Run: headless pygame with SDL's dummy video driver; simulated clock (each Clock.tick advances the game by its frame time, no real sleeping); random seed 0; keys injected as events and as key.get_pressed() state; mouse plan: one left click at the window centre at the start of phase 2, then a move to the lower-right quarter at the start of phase 3; restart key RETURN tapped at the start of phases 3 and 4.
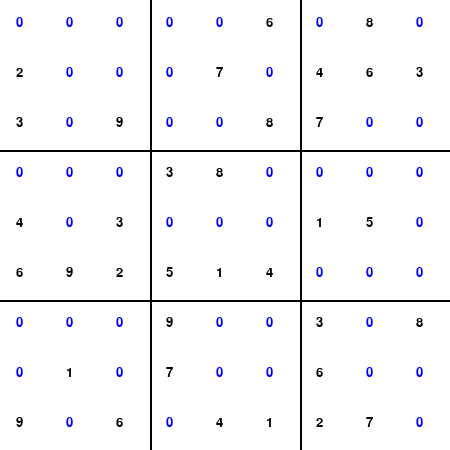
Frame 1 of 4 · flips 1–60 · no input
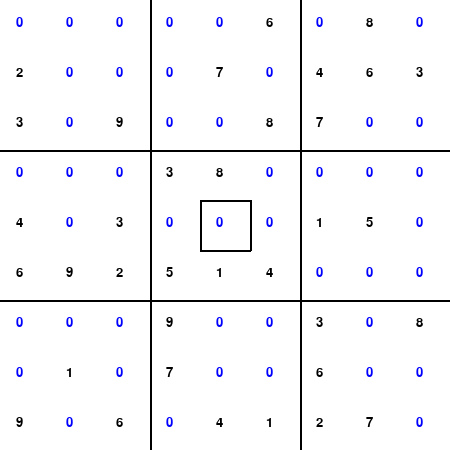
Frame 2 of 4 · flips 61–180 · clicked the window centre · tapped SPACE, RETURN · held RIGHT (→), D
Frame 3 of 4 · flips 181–300 · moved the mouse to the lower-right quarter · tapped RETURN · held DOWN (↓), S · screen unchanged from frame 2, image omitted
Frame 4 of 4 · flips 301–420 · tapped RETURN · held LEFT (←), A, UP (↑), W · screen unchanged from frame 3, image omitted

The pygame program that drew these frames:

import pygame, sys
from random import randint, choice, shuffle
from copy import deepcopy
from time import sleep


pygame.init()

width = 450
cell_size = width // 9

BLACK = (0, 0, 0)
WHITE = (255, 255, 255)
BLUE = (0, 0, 255)
GREEN = (0, 255, 0)
ORANGE = (255, 60, 0)

cell_states_color = {'fixed': BLACK, 'pending': BLUE, 'calculating': ORANGE}

font = pygame.font.SysFont('Verdana', 20)


class Cell:
	def __init__(self, x, y, size=cell_size):
		self.x = x
		self.y = y
		self.size = size

		self.i = x * size
		self.j = y * size
		self.num = 0

		self.selected = False
		self.state = None
		self.define_lines()

	def define_lines(self):
		p1 = (self.i, self.j)
		p2 = (self.i + self.size, self.j)
		p3 = (self.i + self.size, self.j + self.size)
		p4 = (self.i, self.j + self.size)

		self.lines = [p1, p2, p3, p4]

	def set_state(self):
		if self.num == 0:
			self.state = 'pending'
		else:
			self.state = 'fixed'

	def update_val(self, num):
		if self.state != 'fixed':
			self.num = num

	def draw(self, scree):
		if self.selected or self.state == 'calculating':
			pygame.draw.lines(screen, BLACK, True, self.lines, 2)

		color = cell_states_color[self.state]

		surface = font.render(str(self.num), True, color)
		screen.blit(surface, (self.i + self.size//3, self.j+self.size//3))

	def __repr__(self):
		return str(self.num)


def is_possible(grid, x, y, n):
	""" Check if a given number n is possible at positive x and y
	with the current configuration of the grid
	"""
	for i in range(9):
		if grid[i][y].num == n:
			return False

	for j in range(9):
		if grid[x][j].num == n:
			return False

	x0 = (x // 3) * 3
	y0 = (y // 3) * 3
	for i in range(3):
		for j in range(3):
			if grid[x0 + i][y0 + j].num == n:
				return False
	return True


def solve_sudoku(grid, x0=0, draw=None):
	"""Main function for solving the puzzle.
	It finds the first empty spot and solves it using
	backtracking.
	"""
	x, y = get_empty_spot(grid, x0)
	return solve_curr_spot(grid, x, y, draw=draw)


def get_empty_spot(grid, x0):
	"""Fin the next empty spot.
	"""
	for x in range(x0, 9):
		for y in range(9):
			if grid[x][y].num == 0:
				return x, y
	return None, None


def solve_curr_spot(grid, x, y, nums=range(1, 10), draw=None):
	"""Function used to find the correct value
	for the grid at x and y. It iteratively tries different
	values in num.
	Cell states are modified accordingly for visualization purposes.
	"""
	if x == None:
		return True, grid

	cell = grid[x][y]
	for n in nums:
		if is_possible(grid, x, y, n):
			cell.num = n
			cell.state = 'calculating'
			if draw:
				draw()
			solved, grid = solve_sudoku(grid, x, draw=draw)
			if solved:
				cell.state = 'fixed'
				return True, grid
			cell.num = 0
			cell.state = 'pending'
	return False, grid


def initialize_full_grid():
	"""Function to return a solved sudoku generated 'randomly'
	It first generates an empty grid, and assigns shuffled values
	to a row.
	This grid is then solved using backtracking.
	"""
	grid = []
	spots = []
	for x in range(9):
		row = []
		for y in range(9):
			row.append(Cell(x, y))
			spots.append((x, y))
		grid.append(row)

	rand_nums = list(range(1, 10))
	shuffle(rand_nums)
	row = grid[randint(0, 8)]

	for n, cell in zip(rand_nums, row):
		cell.num = n
	
	_, grid = solve_sudoku(grid)

	return grid, spots


def is_irreplaceable(grid, x_, y_):
	"""For puzzle generation, the function is used to check
	wether the value for the current position is the only value
	possible by first removing the current value and tries to solve
	the resulting puzzle with all other values.
	"""
	curr_val = grid[x_][y_].num
	grid[x_][y_].num = 0

	nums = list(range(1, 10))
	nums.remove(curr_val)

	solved, _ = solve_curr_spot(grid, x_, y_, nums)
	if solved:
		return False
	return True


def generate():
	"""Function for puzzle generation
	"""
	grid, spots = initialize_full_grid()
	solution = deepcopy(grid)

	num_remaining_spots = randint(30, 40)

	while len(spots) > num_remaining_spots:
		x_, y_ = choice(spots)
		if is_irreplaceable(deepcopy(grid), x_, y_):
			spots.remove((x_, y_))
			grid[x_][y_].num = 0

	return grid, solution


def get_clicked_pos(pos):
	x, y = pos
	i, j = x // cell_size, y // cell_size
	return i, j


def draw_lines(screen):
	hline_1 = ((0, 3 * cell_size), (width, 3 * cell_size))
	hline_2 = ((0, 6 * cell_size), (width, 6 * cell_size))

	vline_1 = ((3 * cell_size, 0), (3 * cell_size, width))
	vline_2 = ((6 * cell_size, 0), (6 * cell_size, width))

	for line in [hline_1, hline_2, vline_1, vline_2]:
		pygame.draw.line(screen, BLACK, *line, 2)


def draw(grid, screen, speed=None):
	screen.fill(WHITE)
	draw_lines(screen)
	for row in grid:
		for cell in row:
			cell.draw(screen)
	if speed != None:
		sleep(speed)
	pygame.display.update()


def main(screen):
	pygame.display.set_caption('Backtracking for Sudoku solving and generation')
	grid, solution = generate()

	for row in grid:
		for cell in row:
			cell.set_state()

	
	selected_cell = None

	while True:
		draw(grid, screen)
		for event in pygame.event.get():
			if event.type == pygame.QUIT:
				pygame.quit()
				sys.exit()

			if pygame.mouse.get_pressed()[0]:
				pos = pygame.mouse.get_pos()
				i, j = get_clicked_pos(pos)
				cell = grid[i][j]
				if selected_cell != None:
					if selected_cell == cell:
						cell.selected = False
						selected_cell = None
					else:
						selected_cell.selected = False
						selected_cell = cell
						cell.selected = True
				else:
					cell.selected = True
					selected_cell = cell


			if event.type == pygame.KEYDOWN:
				if selected_cell != None:
					key = pygame.key.name(event.key)
					if key.isdigit() and is_possible(grid, selected_cell.x, selected_cell.y, int(key)) or key == '0':
						selected_cell.update_val(key)
						selected_cell.selected = False
						selected_cell = None


				elif event.key == pygame.K_SPACE:
					pygame.display.set_caption('Using Backtracking to Solve the Puzzle')
					for row in grid:
						for cell in row:
							cell.update_val(0)
					solved, grid = solve_sudoku(grid, draw=lambda: draw(grid, screen, 0.2))
					pygame.display.set_caption('Solved!!')


				elif event.key == pygame.K_g:
					pygame.display.set_caption('Backtracking for Sudoku solving and generation')
					grid, solution = generate()
					for row in grid:
						for cell in row:
							cell.set_state()


				elif event.key == pygame.K_RETURN:
					solved = False
					for i in range(9):
						if solved == True:
							break
						for j in range(9):
							if grid[i][j].num != solution[i][j].num:
								pygame.display.set_caption("There's an error, try again")
								solved = True
								break

					if solved == False:
						pygame.display.set_caption('You made it!!!')
						grid, solution = generate()
						for row in grid:
							for cell in row:
								cell.set_state()

					
if __name__ == '__main__':
	screen = pygame.display.set_mode((width, width))
	main(screen)
